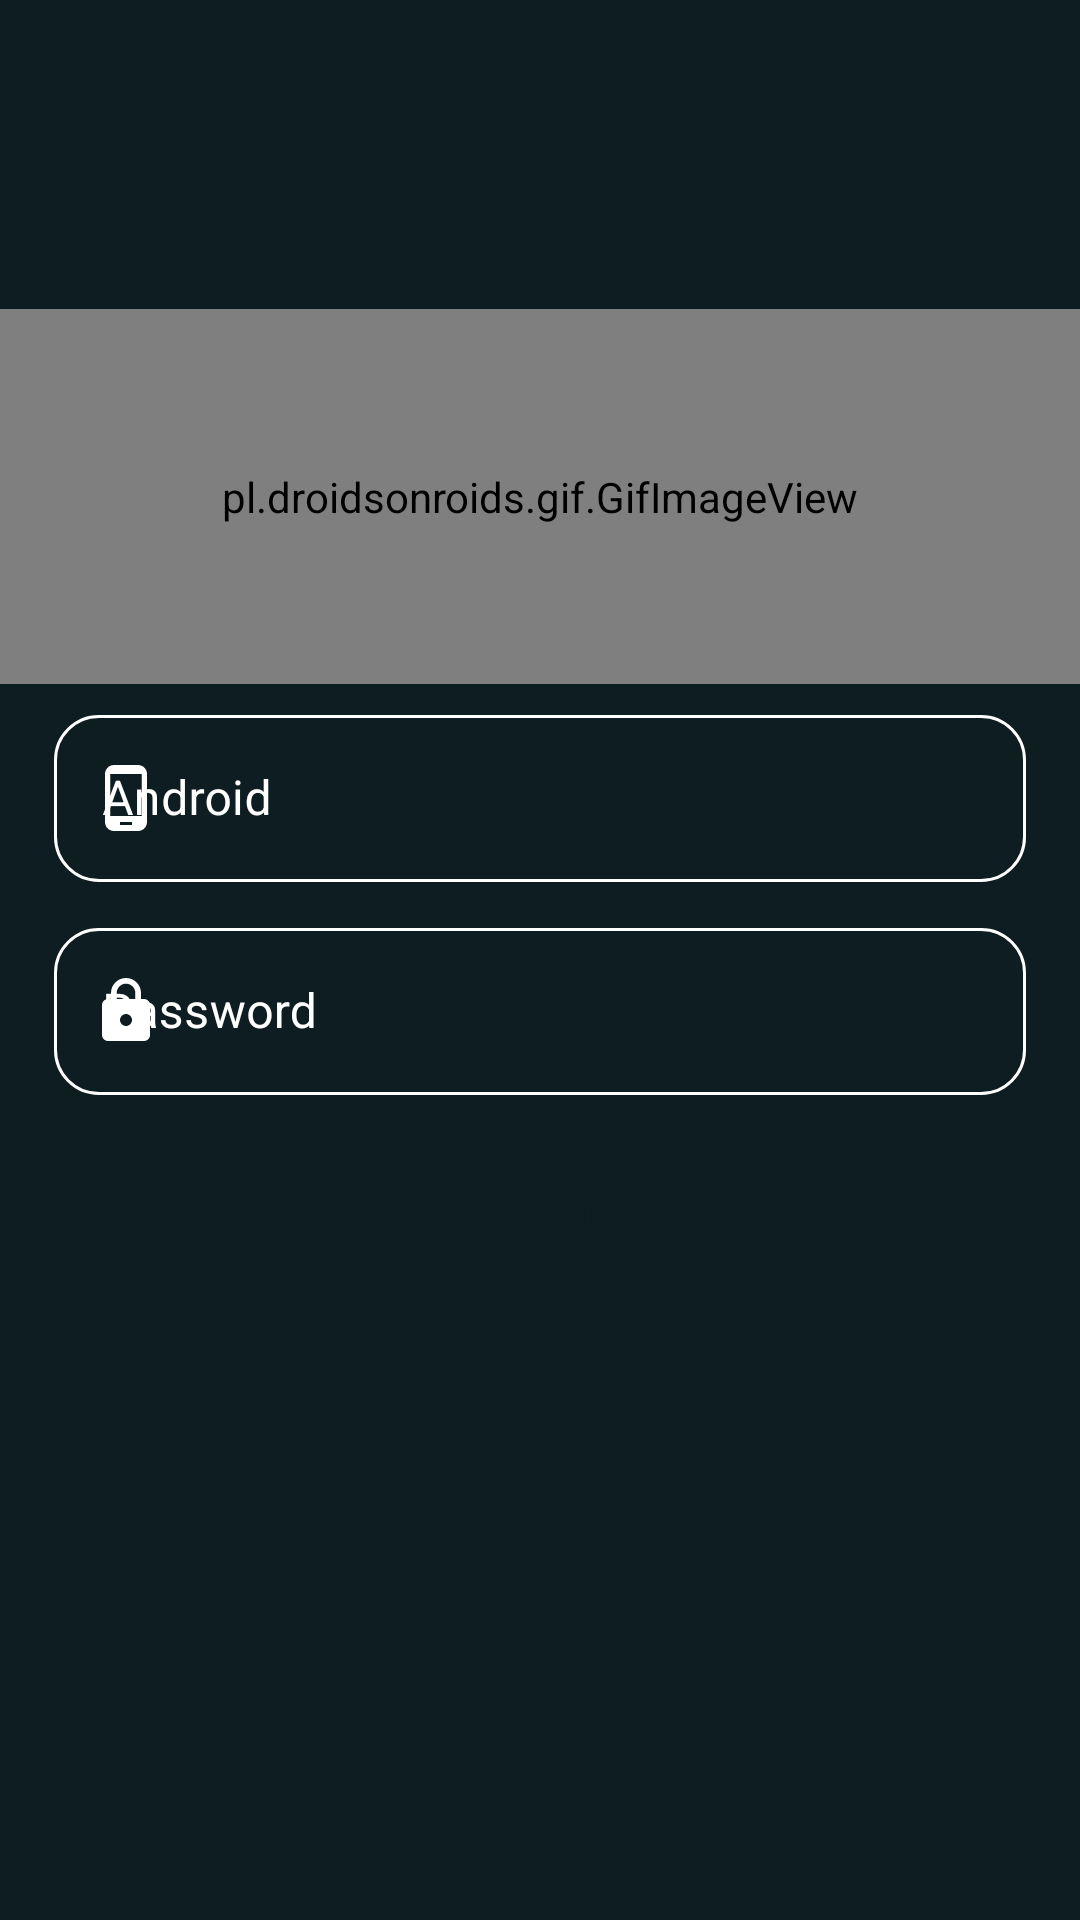

Reconstruct the res/layout file that produces this screen, plus the resources it refers to.
<!-- AndroidManifest.xml: application theme Theme.RestaurantApp -->
<!-- res/layout/activity_login.xml -->
<?xml version="1.0" encoding="utf-8"?>
<androidx.constraintlayout.widget.ConstraintLayout xmlns:android="http://schemas.android.com/apk/res/android"
    xmlns:app="http://schemas.android.com/apk/res-auto"
    xmlns:tools="http://schemas.android.com/tools"
    android:layout_width="match_parent"
    android:layout_height="match_parent"
    android:background="@color/theme_color"
    tools:context=".ui.activities.LoginActivity">

    <pl.droidsonroids.gif.GifImageView
        android:id="@+id/iv_login_logo"
        android:layout_width="match_parent"
        android:layout_height="125dp"
        android:src="@drawable/logo"
        app:layout_constraintBottom_toBottomOf="parent"
        app:layout_constraintEnd_toEndOf="parent"
        app:layout_constraintStart_toStartOf="parent"
        app:layout_constraintTop_toTopOf="parent"
        app:layout_constraintVertical_bias=".2" />

    <com.google.android.material.textfield.TextInputLayout
        android:id="@+id/til_login_email"
        style="@style/Widget.MaterialComponents.TextInputLayout.OutlinedBox"
        android:layout_width="0dp"
        android:layout_height="wrap_content"
        android:layout_marginTop="5dp"
        android:hint="@string/username"
        android:textColorHint="@color/white"
        app:boxCornerRadiusBottomEnd="15dp"
        app:boxCornerRadiusBottomStart="15dp"
        app:boxCornerRadiusTopEnd="15dp"
        app:boxCornerRadiusTopStart="15dp"
        app:hintTextColor="@color/white"
        app:layout_constraintEnd_toEndOf="parent"
        app:layout_constraintStart_toStartOf="parent"
        app:layout_constraintTop_toBottomOf="@id/iv_login_logo"
        app:layout_constraintWidth_percent=".9"
        app:boxStrokeColor="@color/mtrl_textinput_default_box_stroke_color"
        app:startIconDrawable="@drawable/ic_phone"
        app:startIconTint="@color/white">

        <EditText
            android:id="@+id/et_login_email"
            android:layout_width="match_parent"
            android:layout_height="match_parent"
            android:inputType="number"
            android:textColor="@color/white" />

    </com.google.android.material.textfield.TextInputLayout>

    <com.google.android.material.textfield.TextInputLayout
        android:id="@+id/til_login_password"
        style="@style/Widget.MaterialComponents.TextInputLayout.OutlinedBox"
        android:layout_width="0dp"
        android:layout_height="wrap_content"
        android:layout_marginTop="10dp"
        android:hint="@string/password"
        android:textColorHint="@color/white"
        app:boxCornerRadiusBottomEnd="15dp"
        app:boxCornerRadiusBottomStart="15dp"
        app:boxCornerRadiusTopEnd="15dp"
        app:boxCornerRadiusTopStart="15dp"
        app:layout_constraintEnd_toEndOf="parent"
        app:hintTextColor="@color/white"
        app:layout_constraintStart_toStartOf="parent"
        app:boxStrokeColor="@color/mtrl_textinput_default_box_stroke_color"
        app:layout_constraintTop_toBottomOf="@+id/til_login_email"
        app:layout_constraintWidth_percent=".9"
        app:startIconDrawable="@drawable/ic_lock"
        app:startIconTint="@color/white">

        <EditText
            android:id="@+id/et_login_password"
            android:layout_width="match_parent"
            android:layout_height="match_parent"
            android:inputType="numberPassword"
            android:textColor="@color/white" />

    </com.google.android.material.textfield.TextInputLayout>

    <androidx.appcompat.widget.AppCompatButton
        android:id="@+id/btn_login_enter"
        android:layout_width="0dp"
        android:layout_height="wrap_content"
        android:layout_marginTop="15dp"
        android:background="@drawable/btn_background"
        android:text="@string/log_in"
        android:textColor="@color/theme_color"
        android:textSize="16sp"
        android:textStyle="bold"
        app:layout_constraintEnd_toEndOf="parent"
        app:layout_constraintStart_toStartOf="parent"
        app:layout_constraintTop_toBottomOf="@+id/til_login_password"
        app:layout_constraintWidth_percent=".9" />

</androidx.constraintlayout.widget.ConstraintLayout>
<!-- resources referenced by this layout -->
<resources>
  <color name="mtrl_textinput_default_box_stroke_color" tools:override="true">#FFFFFF</color>
  <color name="theme_color">#0E1D21</color>
  <color name="white">#FFFFFFFF</color>
  <!-- drawable ic_lock (drawable) -->
  <vector android:height="24dp" android:tint="#142323"
      android:viewportHeight="24" android:viewportWidth="24"
      android:width="24dp" xmlns:android="http://schemas.android.com/apk/res/android">
      <path android:fillColor="@android:color/white" android:pathData="M18,8h-1L17,6c0,-2.76 -2.24,-5 -5,-5S7,3.24 7,6v2L6,8c-1.1,0 -2,0.9 -2,2v10c0,1.1 0.9,2 2,2h12c1.1,0 2,-0.9 2,-2L20,10c0,-1.1 -0.9,-2 -2,-2zM12,17c-1.1,0 -2,-0.9 -2,-2s0.9,-2 2,-2 2,0.9 2,2 -0.9,2 -2,2zM15.1,8L8.9,8L8.9,6c0,-1.71 1.39,-3.1 3.1,-3.1 1.71,0 3.1,1.39 3.1,3.1v2z"/>
  </vector>
  <!-- drawable ic_phone (drawable) -->
  <vector android:height="24dp" android:tint="#142323"
      android:viewportHeight="24" android:viewportWidth="24"
      android:width="24dp" xmlns:android="http://schemas.android.com/apk/res/android">
      <path android:fillColor="@android:color/white" android:pathData="M16,1L8,1C6.34,1 5,2.34 5,4v16c0,1.66 1.34,3 3,3h8c1.66,0 3,-1.34 3,-3L19,4c0,-1.66 -1.34,-3 -3,-3zM14,21h-4v-1h4v1zM17.25,18L6.75,18L6.75,4h10.5v14z"/>
  </vector>
  <!-- drawable logo: gif bitmap (drawable, 893699 bytes) -->
  <string name="log_in">Log In</string>
  <string name="password">Password</string>
  <string name="username">Android</string>
  <style name="Theme.RestaurantApp" parent="Theme.MaterialComponents.DayNight.NoActionBar">
          
          <item name="colorPrimary">@color/theme_color</item>
          <item name="colorPrimaryVariant">@color/theme_color</item>
          <item name="colorOnPrimary">@color/white</item>
          
          <item name="colorSecondary">@color/theme_color</item>
          <item name="colorSecondaryVariant">@color/theme_color</item>
          <item name="colorOnSecondary">@color/theme_color</item>
          
          <item name="android:statusBarColor" tools:targetApi="l">?attr/colorPrimaryVariant</item>
          
          <item name="fontFamily">@font/andada</item>
      </style>
</resources>
